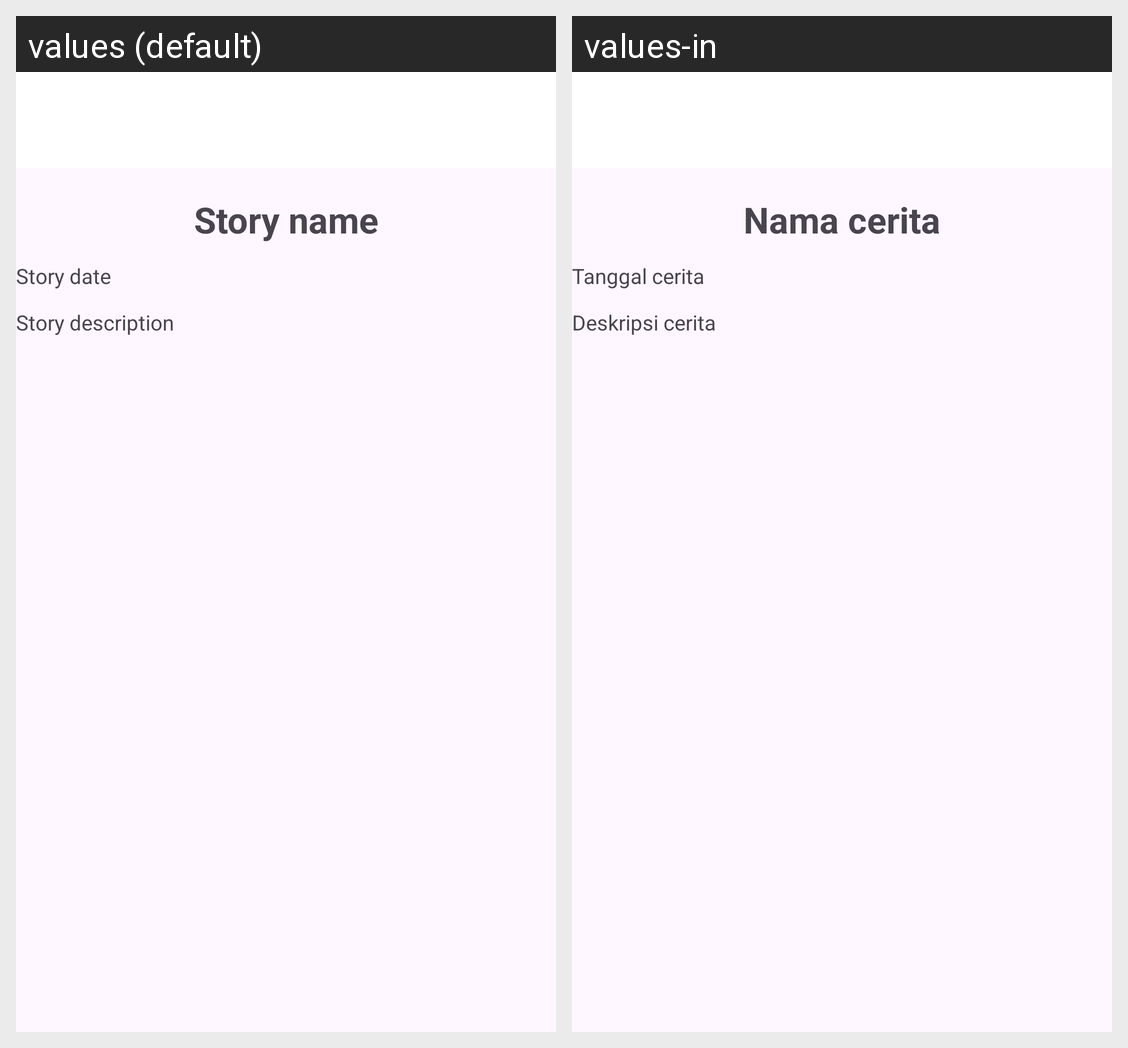

Translations of the strings shown on this Android screen, per locale in the grid:
Android screen res/layout/activity_detail_story.xml rendered under 2 locales, left to right: values (default), values-in. Device: Nexus 5 (rendered at 1080×1920; each locale shown at half size, 540×960, under a caption strip naming it); theme Theme.StoryApp.
Strings drawn on this screen, with the default value and each locale's value (text and hints the layout hard-codes, and strings that could not be matched under every locale, appear in the picture but are not listed):

story_name
  values: Story name
  values-in: Nama cerita

story_date
  values: Story date
  values-in: Tanggal cerita

story_description
  values: Story description
  values-in: Deskripsi cerita
